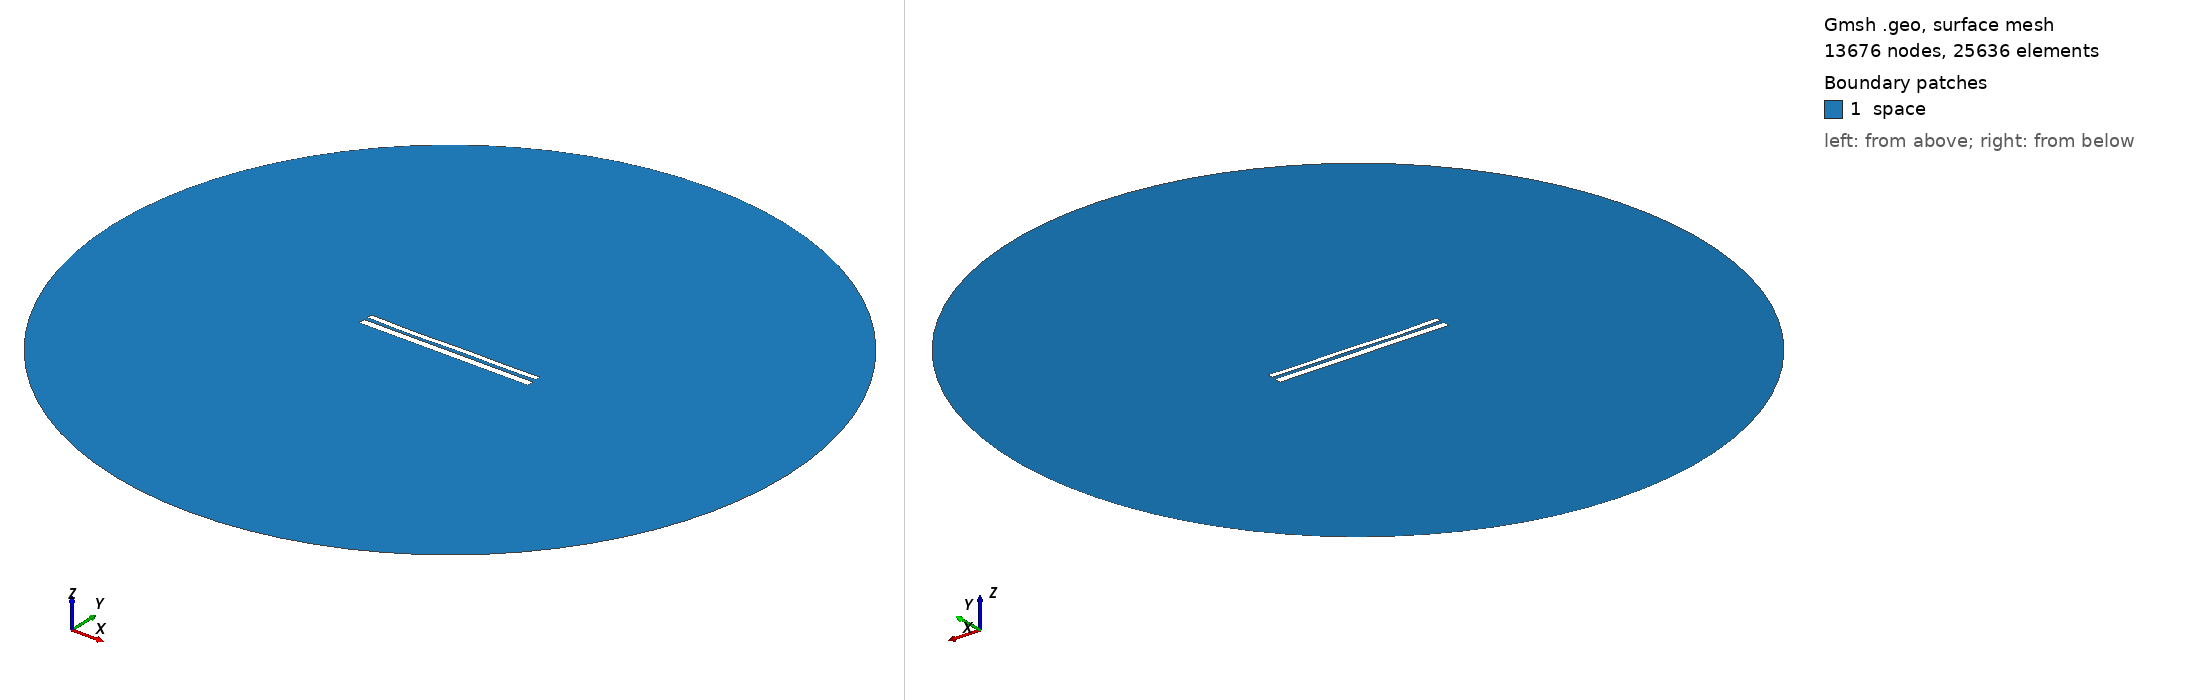

Gmsh geometry script, surface-meshed: 13676 nodes, 25636 surface elements. Boundary patches (legend numbers): 1 space. Left view from above one corner, right view from below the opposite corner. Legend entries are the model's physical surfaces. The drawing asked Gmsh for element sizes between 1% and 20% of the model's largest extent; the script's own settings can give other sizes.

=== 10751.geo (drawn) ===
//---------------------------------------
// Geometry kernel
//---------------------------------------

SetFactory("OpenCASCADE");



//---------------------------------------
// Parameters of the geometry
//---------------------------------------

// Overetch of the upper plate
overetch = 0.375;

// Distance between the plates
distance = 2.0;

// Discretization over the x axis (for the deformation)
nx = 50; 

// Length of the plate
L = 100 - overetch; 

// Number of modes
n = 4; 

// 1st mode coefficient
coeff(1) = -0.075;
beta(1) = 0.596864 * 3.1415926535 / L;

// 2nd mode coefficient
coeff(2) = -0.15;
beta(2) = 1.49418 * 3.1415926535 / L;

// 3rd mode coefficient
coeff(3) = -0.15;
beta(3) = 2.50025 * 3.1415926535 / L;

// 4th mode coefficient
coeff(4) = -0.15;
beta(4) = 3.49999 * 3.1415926535 / L;



//---------------------------------------
// Upper plate (deformed rectangle)
//---------------------------------------

// Coordiantes of the upper plate
xmin = -50;
xmax = 50 - overetch;

// Height of the upper plate
yheight = 4 - 2 * overetch;

// Indexes of the points
UpperID[] = {};
LowerID[] = {};
LeftID[] = {};
RightID[] = {};

// Point index
p = 1;

// Horizontal edges
For i In {1:nx}
    x = xmin + (i-1)*(xmax - xmin)/(nx-1);

    y_bottom = distance / 2 + overetch;
    For j In {1:n}
        C = (Cosh(beta(j)*L) + Cos(beta(j)*L)) / (Sinh(beta(j)*L) + Sin(beta(j)*L));
        y_bottom  = y_bottom + coeff(j) * (Cosh(beta(j)*(x+50)) - Cos(beta(j)*(x+50)) - C * (Sinh(beta(j)*(x+50)) - Sin(beta(j)*(x+50))));
    EndFor

    y_top = y_bottom + yheight;

    Point(p) = {x, y_top, 0, 1.0};
    UpperID[i] = p;
    p = p + 1;

    Point(p) = {x, y_bottom, 0, 1.0};
    LowerID[i] = p;
    p = p + 1;
EndFor

// Create point lists
UpperPts[] = {}; LowerPts[] = {};
For i In {1:nx}
  UpperPts[] += {UpperID[i]};
  LowerPts[] += {LowerID[i]};
EndFor

// Build splines
Spline(1) = {UpperPts[]};
Spline(2) = {LowerPts[]};
Line(3) = {LowerPts[nx-1], UpperPts[nx-1]};
Line(4) = {LowerPts[0], UpperPts[0]};

// Build the plane surface
Curve Loop(1) = {2, 3, -1, -4};
Plane Surface(1) = {1};



//---------------------------------------
// Lower plate (rectangle)
//---------------------------------------

// Vertices
Point(1001) = {-50, -1, 0, 1.0};
Point(1002) = { 50, -1, 0, 1.0};
Point(1003) = { 50,  -5, 0, 1.0};
Point(1004) = {-50,  -5, 0, 1.0};

// Edges
Line(5) = {1001, 1002};
Line(6) = {1002, 1003};
Line(7) = {1003, 1004};
Line(8) = {1004, 1001};

// Plane surface
Line Loop(2) = {5, 6, 7, 8};
Plane Surface(2) = {2}; 



//---------------------------------------
// Outer (fictious) boundary
//---------------------------------------

// Points
Point(1005) = {0, 0, 0};       // Center
Point(1006) = {200, 0, 0};     // Start point
Point(1007) = {0, 200, 0};     // 90 degrees
Point(1008) = {-200, 0, 0};    // 180 degrees
Point(1009) = {0, -200, 0};    // 270 degrees

// Circle arcs (each needs start, center, end)
Circle(9) = {1006, 1005, 1007};
Circle(10) = {1007, 1005, 1008};
Circle(11) = {1008, 1005, 1009};
Circle(12) = {1009, 1005, 1006};

// Plane surface for the entire domain
Curve Loop(3) = {9, 10, 11, 12};
Surface(3) = {3};

// Subtract the plates from the whole domain to obtain the actual domain where we want to solve the equations
BooleanDifference{ Surface{3}; Delete; }{ Surface{1}; Surface{2}; Delete; }




//---------------------------------------
// Transfinite Lines/Curves
//---------------------------------------

// Set the number of points on the boundaries
r = 7;

// Plates
Transfinite Curve {1, 2} = 50*r Using Progression 1;
Transfinite Curve {3, 4} = 2*r Using Progression 1;
Transfinite Line {5, 7} = 50*r Using Progression 1;
Transfinite Line {6, 8} = 2*r Using Progression 1;

// Outer boundary
Transfinite Line {9, 10, 11, 12} = 20 Using Progression 1;



//---------------------------------------
// Physical groups
//---------------------------------------                

// Physical curves (boundaries)
Physical Line("force_segment", 10) = {2};
Physical Line("upper_plate", 11) = {1, 3, 4};
Physical Line("lower_plate", 12) = {5, 6, 7, 8};
Physical Line("boundary", 20) = {9, 10, 11, 12};

// Physical Surfaces
Physical Surface("space", 30) = {3};



//---------------------------------------
// 6. Generate the Mesh
//---------------------------------------

// 2D mesh generation
Mesh 2;
